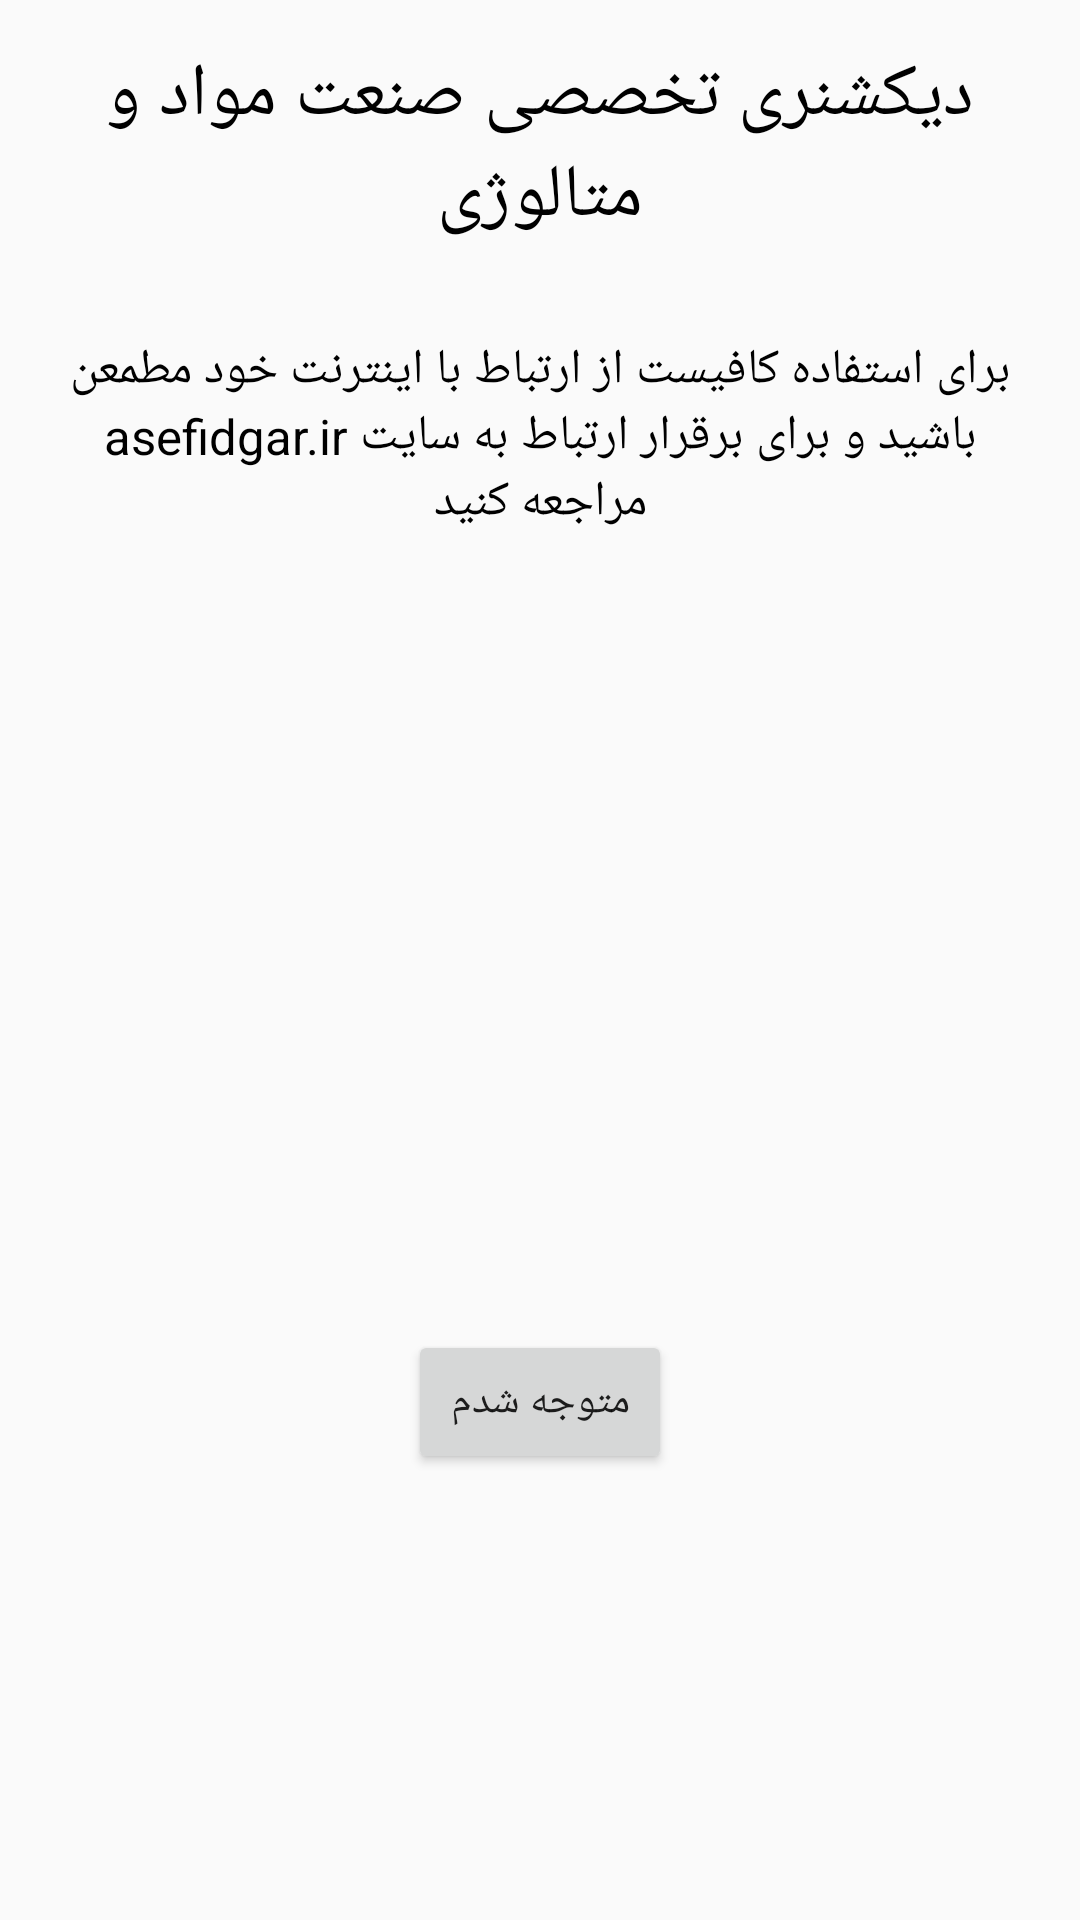

Android layout source for this screen:
<!-- AndroidManifest.xml: application theme MyMaterialTheme -->
<!-- res/layout/fragment_top.xml -->
<?xml version="1.0" encoding="utf-8"?>
<LinearLayout xmlns:android="http://schemas.android.com/apk/res/android"
    android:orientation="vertical" android:layout_width="match_parent"
    android:layout_height="match_parent">

    <TextView
        android:id="@+id/top_txt"
        android:layout_width="match_parent"
        android:layout_height="wrap_content"
        android:textSize="12pt"
        android:gravity="center"
        android:textColor="#000"
        android:layout_margin="15dp"
        android:text="دیکشنری تخصصی صنعت مواد و متالوژی"/>

    <TextView
        android:id="@+id/top_txt2"
        android:layout_width="match_parent"
        android:layout_height="wrap_content"
        android:textSize="8pt"
        android:gravity="center"
        android:textColor="#000"
        android:layout_margin="15dp"
        android:text="برای استفاده کافیست از ارتباط با اینترنت خود مطمعن باشید و برای برقرار ارتباط به سایت asefidgar.ir مراجعه کنید"/>

    <Button
        android:id="@+id/top_btn"
        android:layout_width="wrap_content"
        android:layout_height="wrap_content"
        android:layout_gravity="center"
        android:layout_marginTop="250dp"
        android:text="متوجه شدم"/>

</LinearLayout>
<!-- resources referenced by this layout -->
<resources>
  <style name="MyMaterialTheme" parent="MyMaterialTheme.Base">
  
      </style>
  <style name="MyMaterialTheme.Base" parent="Theme.AppCompat.Light.DarkActionBar">
          <item name="windowNoTitle">true</item>
          <item name="windowActionBar">false</item>
          <item name="colorPrimary">@color/colorPrimary</item>
          <item name="colorPrimaryDark">@color/colorPrimaryDark</item>
          <item name="colorAccent">@color/colorAccent</item>
      </style>
  <color name="colorPrimary">#125688</color>
  <color name="colorPrimaryDark">#2c3e50</color>
  <color name="colorAccent">#34495e</color>
</resources>
